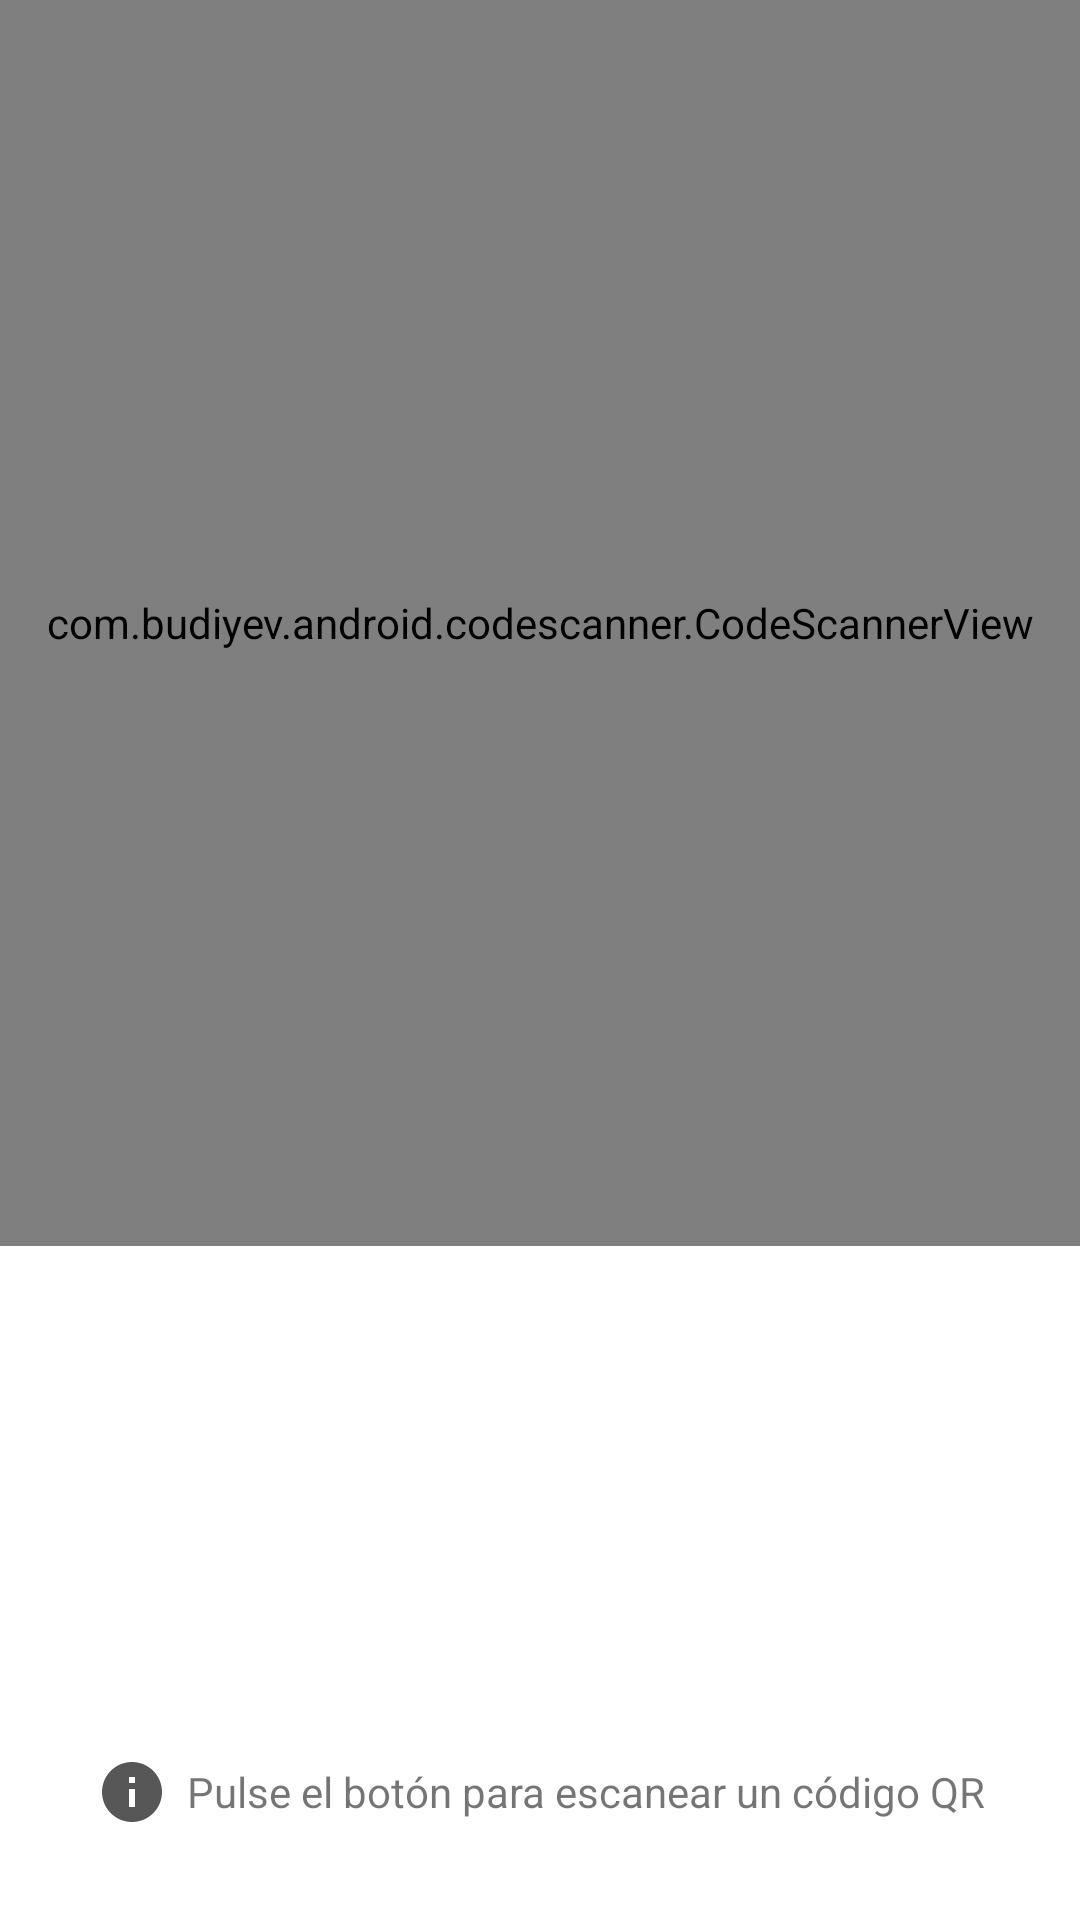

This screen was rendered from an Android layout file. Write that file and the resources it references.
<!-- AndroidManifest.xml: application theme Theme.RegistroAsistencias -->
<!-- res/layout/fragment_scanner.xml -->
<?xml version="1.0" encoding="utf-8"?>
<androidx.constraintlayout.widget.ConstraintLayout xmlns:android="http://schemas.android.com/apk/res/android"
    xmlns:app="http://schemas.android.com/apk/res-auto"
    xmlns:tools="http://schemas.android.com/tools"
    android:layout_width="match_parent"
    android:layout_height="match_parent"
    tools:context=".ui.participantes.ScannerFragment">

    <com.budiyev.android.codescanner.CodeScannerView
        android:id="@+id/scanner_view"
        android:layout_width="0dp"
        android:layout_height="0dp"
        app:autoFocusButtonColor="@color/white"
        app:autoFocusButtonVisible="true"
        app:flashButtonColor="@color/white"
        app:flashButtonVisible="true"
        app:layout_constraintBottom_toTopOf="@id/scan_trigger"
        app:layout_constraintEnd_toEndOf="parent"
        app:layout_constraintStart_toStartOf="parent"
        app:layout_constraintTop_toTopOf="parent"
        app:maskVisible="false" />

    <TextView
        android:id="@+id/scan_result_text"
        android:visibility="invisible"
        android:elevation="3dp"
        android:layout_width="0dp"
        android:background="@drawable/qr_callback_shape_success"
        android:textColor="@android:color/white"
        android:textSize="16sp"
        android:padding="20dp"
        android:layout_height="wrap_content"
        android:layout_margin="20dp"
        android:textAlignment="center"
        android:textAllCaps="true"
        app:layout_constraintBottom_toBottomOf="@id/scanner_view"
        app:layout_constraintEnd_toEndOf="parent"
        app:layout_constraintStart_toStartOf="parent"
        app:layout_constraintTop_toTopOf="parent"
        app:layout_constraintVertical_bias="0.98"/>

    <ImageButton
        android:id="@+id/scan_trigger"
        android:layout_width="90dp"
        android:layout_height="90dp"
        android:layout_marginTop="50dp"
        android:layout_marginBottom="30dp"
        android:adjustViewBounds="true"
        android:background="@drawable/qr_round_button"
        android:contentDescription="@string/accept"
        android:padding="16dp"
        android:scaleType="fitCenter"
        android:src="@drawable/ic_qr_scanner"
        app:layout_constraintBottom_toTopOf="@id/scan_info"
        app:layout_constraintEnd_toEndOf="parent"
        app:layout_constraintStart_toStartOf="parent"
        app:layout_constraintTop_toBottomOf="@id/scanner_view" />

    <TextView
        android:id="@+id/scan_info"
        android:layout_width="wrap_content"
        android:layout_height="wrap_content"
        android:drawablePadding="6dp"
        android:gravity="center"
        android:text="@string/qr_info"
        android:textAlignment="center"
        app:drawableStartCompat="@drawable/ic_info"
        app:layout_constraintBottom_toBottomOf="parent"
        app:layout_constraintEnd_toEndOf="parent"
        app:layout_constraintStart_toStartOf="parent"
        app:layout_constraintTop_toTopOf="parent"
        app:layout_constraintVertical_bias="0.95" />

</androidx.constraintlayout.widget.ConstraintLayout>
<!-- resources referenced by this layout -->
<resources>
  <color name="white">#FFFFFFFF</color>
  <!-- drawable ic_info (drawable) -->
  <vector xmlns:android="http://schemas.android.com/apk/res/android"
      android:width="24dp"
      android:height="24dp"
      android:viewportWidth="24"
      android:viewportHeight="24">
      <path
          android:fillColor="@color/dark_grey_title"
          android:pathData="M12,2C6.48,2 2,6.48 2,12s4.48,10 10,10 10,-4.48 10,-10S17.52,2 12,2zM13,17h-2v-6h2v6zM13,9h-2L11,7h2v2z" />
  </vector>
  <!-- drawable qr_callback_shape_success (drawable) -->
  <?xml version="1.0" encoding="utf-8"?>
  <shape xmlns:android="http://schemas.android.com/apk/res/android"
      android:shape="rectangle">
      <solid android:color="@color/success" />
      <corners android:radius="18dp" />
  </shape>
  <string name="accept">Aceptar</string>
  <string name="qr_info">Pulse el botón para escanear un código QR</string>
  <style name="Theme.RegistroAsistencias" parent="Theme.MaterialComponents.DayNight.DarkActionBar">
          
          <item name="colorPrimary">@color/bg_blue_cpr</item>
          <item name="colorPrimaryVariant">@color/purple_700</item>
          <item name="colorOnPrimary">@color/white</item>
  
          
          <item name="colorSecondary">@color/teal_200</item>
          <item name="colorSecondaryVariant">@color/teal_700</item>
          <item name="colorOnSecondary">@color/black</item>
          
          <item name="android:statusBarColor">?attr/colorPrimaryVariant</item>
          
          <item name="materialAlertDialogTheme">@style/AlertDialogTheme</item>
      </style>
  <color name="dark_grey_title">#575757</color>
  <color name="success">#90C52D</color>
  <color name="bg_blue_cpr">#577BBD</color>
  <color name="purple_700">#FF3700B3</color>
  <color name="teal_200">#FF03DAC5</color>
  <color name="teal_700">#FF018786</color>
  <color name="black">#FF000000</color>
  <style name="AlertDialogTheme" parent="ThemeOverlay.MaterialComponents.Dialog.Alert">
          <item name="buttonBarNegativeButtonStyle">@style/NegativeButtonStyle</item>
          <item name="buttonBarPositiveButtonStyle">@style/PositiveButtonStyle</item>
          <item name="buttonBarNeutralButtonStyle">@style/NeutralButtonStyle</item>
      </style>
  <style name="NegativeButtonStyle" parent="Widget.MaterialComponents.Button.TextButton.Dialog">
          <item name="android:textColor">@color/dark_grey_title</item>
          <item name="android:textStyle">bold</item>
      </style>
  <style name="PositiveButtonStyle" parent="Widget.MaterialComponents.Button.TextButton.Dialog">
          <item name="android:textColor">@color/bg_blue_cpr_dark</item>
          <item name="android:textStyle">bold</item>
      </style>
  <style name="NeutralButtonStyle" parent="Widget.MaterialComponents.Button.TextButton.Dialog">
          <item name="android:textColor">@color/bg_blue_cpr_dark</item>
          <item name="android:textStyle">bold</item>
      </style>
  <color name="bg_blue_cpr_dark">#476FB8</color>
</resources>
